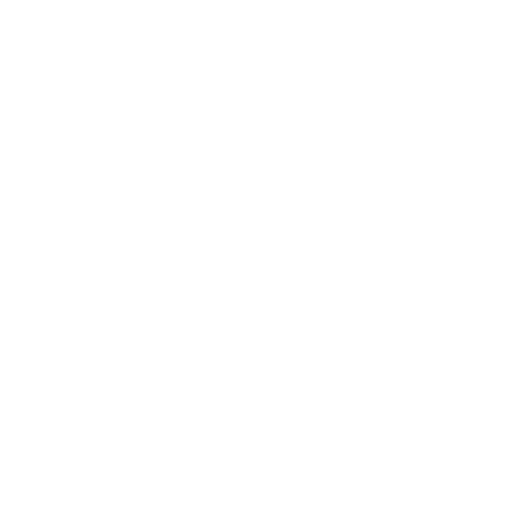
t = 0.00 s
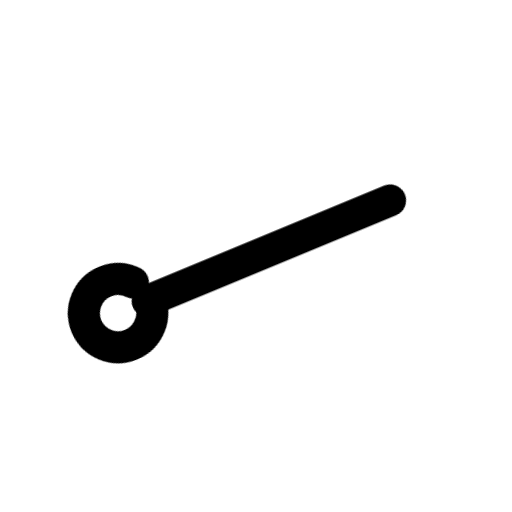
t = 0.44 s
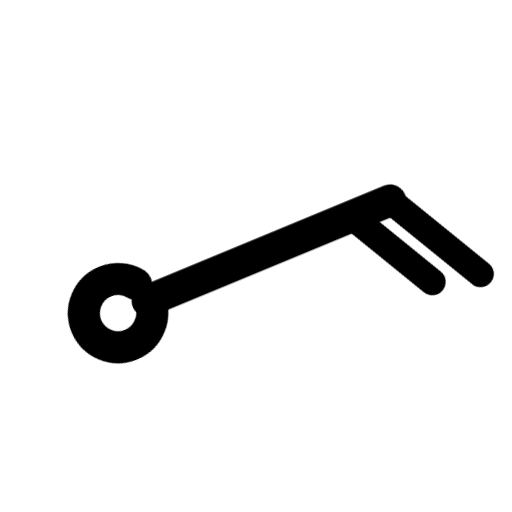
t = 0.88 s
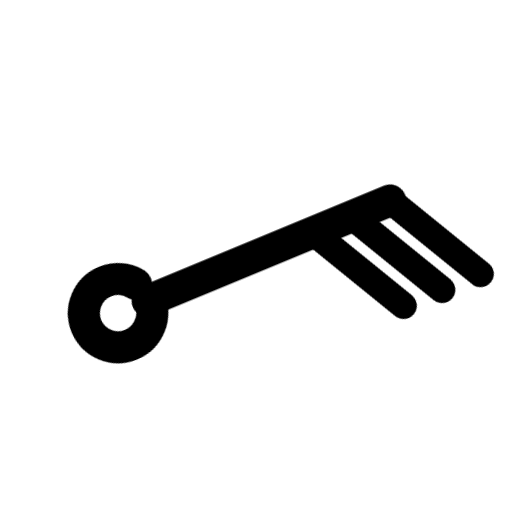
t = 1.25 s
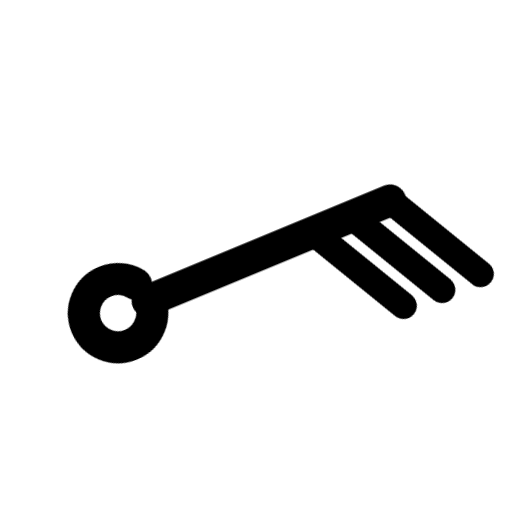
t = 1.79 s
t = 2.33 s: frame unchanged from t = 1.79 s, image omitted

The animated SVG that drew these frames (rendered in a browser with its animation timeline set to each time). Animation: 5 CSS @keyframes rules; one cycle of 2.65 s, repeats indefinitely.

<svg xmlns="http://www.w3.org/2000/svg" width="24" height="24" fill="none" stroke="currentColor" stroke-linecap="round" stroke-linejoin="round" stroke-width="2" viewBox="0 0 24 24">
    <!-- Generated by scripts/icon-expansion/generate.mjs -->
    <!-- Motion: trace each stroke from its own origin, accumulate the drawing, then hold before restarting. -->
    <style>
        @media (prefers-reduced-motion: no-preference) {
            @keyframes ira-stroke-wind-barb-ene-30kt-0 { 0% { stroke-dashoffset: 1; opacity: 0; } 0.4% { opacity: 1; } 9.4%, 88% { stroke-dashoffset: 0; opacity: 1; } 100% { stroke-dashoffset: 0; opacity: 0; } }
            [data-ira-stroke-reveal="wind-barb-ene-30kt"] [data-ira-line="0"] { stroke-dasharray: 1 1; animation: ira-stroke-wind-barb-ene-30kt-0 2.65s cubic-bezier(.25,.65,.35,1) infinite; }
            @keyframes ira-stroke-wind-barb-ene-30kt-1 { 0%, 9.4% { stroke-dashoffset: 1; opacity: 0; } 9.8% { opacity: 1; } 18.8%, 88% { stroke-dashoffset: 0; opacity: 1; } 100% { stroke-dashoffset: 0; opacity: 0; } }
            [data-ira-stroke-reveal="wind-barb-ene-30kt"] [data-ira-line="1"] { stroke-dasharray: 1 1; animation: ira-stroke-wind-barb-ene-30kt-1 2.65s cubic-bezier(.25,.65,.35,1) infinite; }
            @keyframes ira-stroke-wind-barb-ene-30kt-2 { 0%, 18.8% { stroke-dashoffset: 1; opacity: 0; } 19.2% { opacity: 1; } 28.2%, 88% { stroke-dashoffset: 0; opacity: 1; } 100% { stroke-dashoffset: 0; opacity: 0; } }
            [data-ira-stroke-reveal="wind-barb-ene-30kt"] [data-ira-line="2"] { stroke-dasharray: 1 1; animation: ira-stroke-wind-barb-ene-30kt-2 2.65s cubic-bezier(.25,.65,.35,1) infinite; }
            @keyframes ira-stroke-wind-barb-ene-30kt-3 { 0%, 28.2% { stroke-dashoffset: 1; opacity: 0; } 28.6% { opacity: 1; } 37.6%, 88% { stroke-dashoffset: 0; opacity: 1; } 100% { stroke-dashoffset: 0; opacity: 0; } }
            [data-ira-stroke-reveal="wind-barb-ene-30kt"] [data-ira-line="3"] { stroke-dasharray: 1 1; animation: ira-stroke-wind-barb-ene-30kt-3 2.65s cubic-bezier(.25,.65,.35,1) infinite; }
            @keyframes ira-stroke-wind-barb-ene-30kt-4 { 0%, 37.6% { stroke-dashoffset: 1; opacity: 0; } 38% { opacity: 1; } 47%, 88% { stroke-dashoffset: 0; opacity: 1; } 100% { stroke-dashoffset: 0; opacity: 0; } }
            [data-ira-stroke-reveal="wind-barb-ene-30kt"] [data-ira-line="4"] { stroke-dasharray: 1 1; animation: ira-stroke-wind-barb-ene-30kt-4 2.65s cubic-bezier(.25,.65,.35,1) infinite; }
        }
    </style>
    <g data-ira-stroke-reveal="wind-barb-ene-30kt"><g transform="rotate(67.5 12 12)"><g stroke-width="1.5"><path data-ira-line="0" pathLength="1" d="M12 5.2L12 17.5"/><path data-ira-line="1" pathLength="1" d="M12 17.4A1.6 1.6 0 1 1 12 20.599999999999998A1.6 1.6 0 1 1 12 17.4z"/></g></g><g transform="rotate(67.5 12 12)"><g stroke-width="1.25"><path data-ira-line="2" pathLength="1" d="M12 5.2L16.8 2.6"/><path data-ira-line="3" pathLength="1" d="M12 7.15L16.8 4.550000000000001"/><path data-ira-line="4" pathLength="1" d="M12 9.1L16.8 6.5"/></g></g></g>
</svg>
